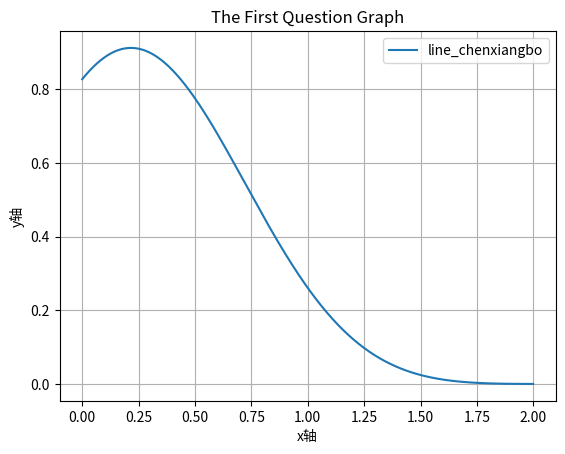

Reproduce this figure in Python.
# author:Bobby Chen

#导入模块
import numpy as np
import matplotlib.pyplot as plt

x = np.arange(0,2,0.001)  # x范围 0-2 取步长0.001
y = ((np.sin(x-2))**2) * (np.exp(-x**2)) #  fx

# 绘制图像
# 定义图像窗口
plt.figure()
# 指定线条名称
plt.plot(x,y,label = "line_chenxiangbo")

# 设置坐标轴名称
plt.xlabel("x轴")
plt.ylabel("y轴")

# 设置标题
plt.title("The First Question Graph")
plt.legend()
plt.grid()  #生成网格
plt.show()
